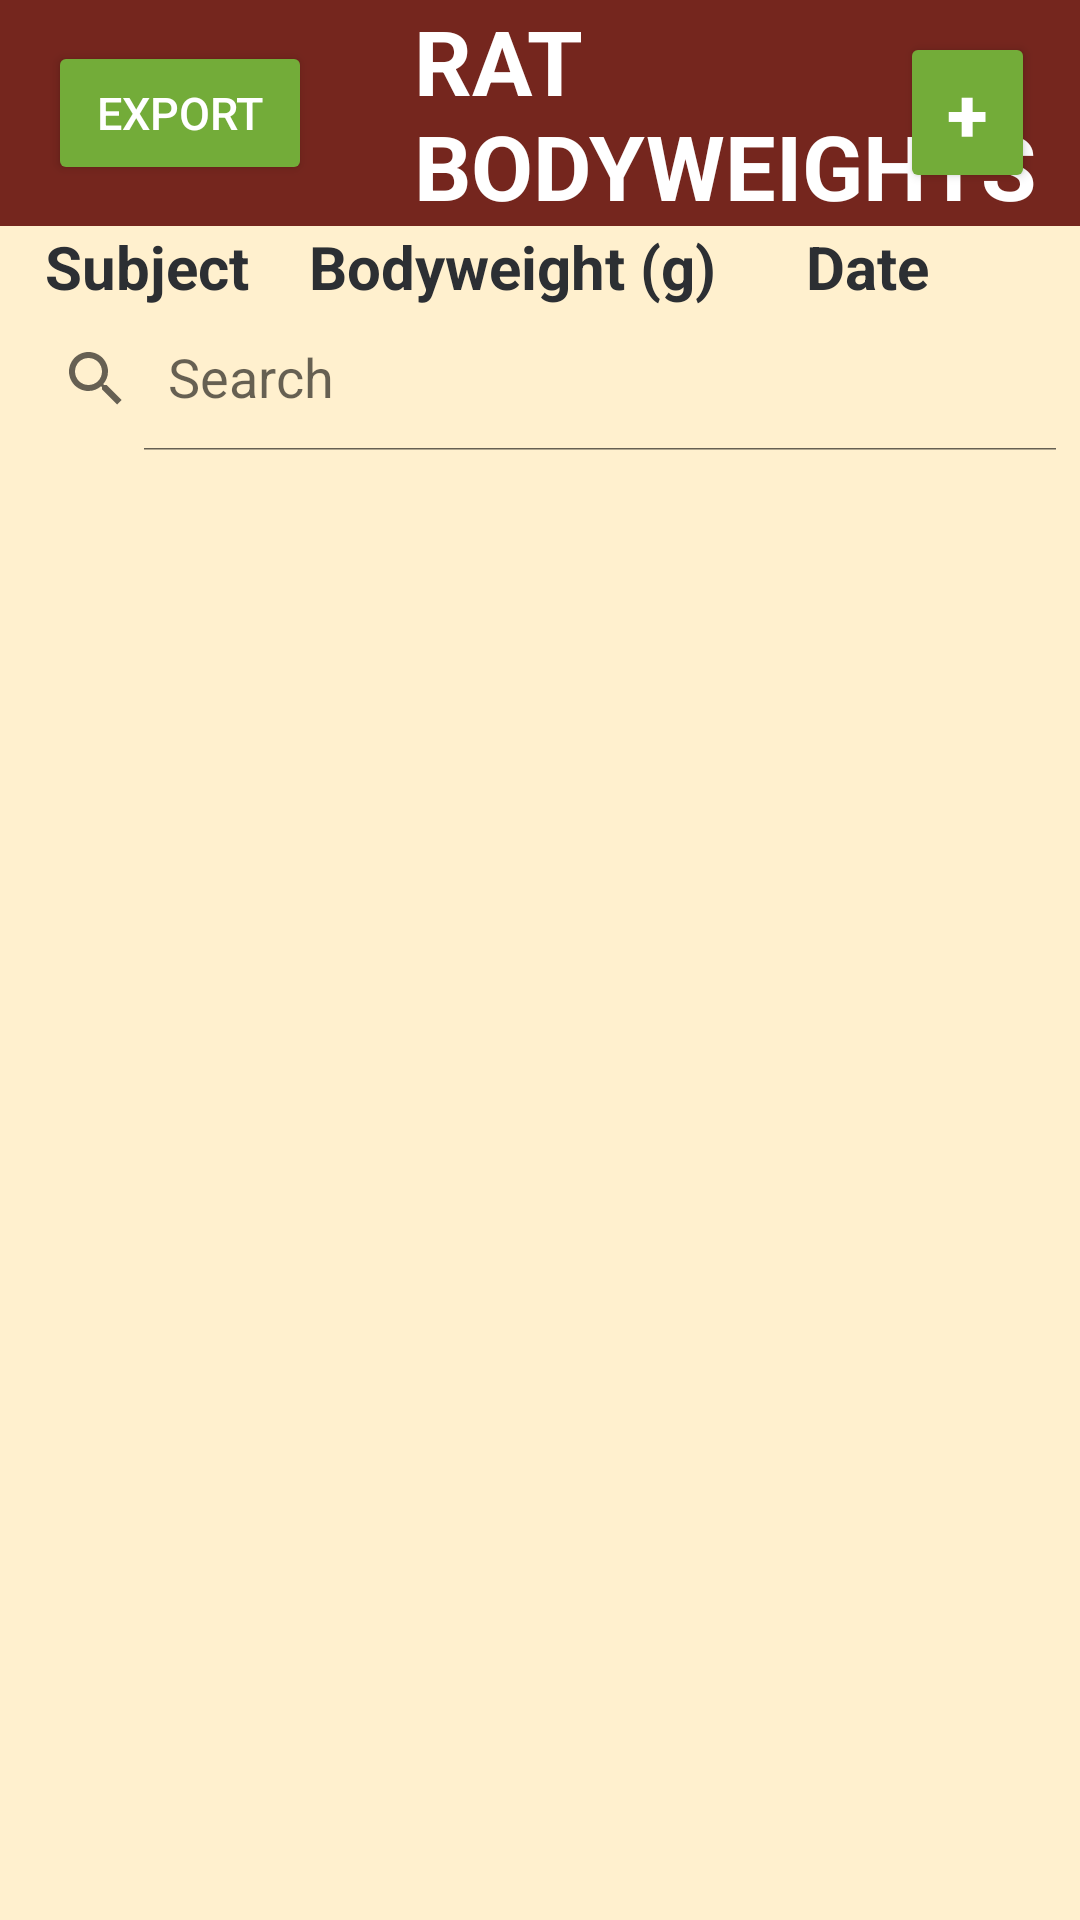

The Android layout XML behind this screen, and the referenced resources:
<!-- AndroidManifest.xml: application theme Theme.RatDatabase3 -->
<!-- res/layout/activity_rat_bodyweights.xml -->
<?xml version="1.0" encoding="utf-8"?>
<LinearLayout
    xmlns:android="http://schemas.android.com/apk/res/android"
    xmlns:app="http://schemas.android.com/apk/res-auto"
    xmlns:tools="http://schemas.android.com/tools"
    android:layout_width="match_parent"
    android:layout_height="match_parent"
    android:orientation="vertical"
    android:background="@color/c3Beige"
    android:backgroundTintMode="src_over"
    tools:context=".BodyweightActivity">

    <androidx.appcompat.widget.Toolbar

        android:layout_width="match_parent"
        android:layout_height="wrap_content"
        android:minHeight="?actionBarSize"
        android:theme="?actionBarTheme"
        android:background="@color/c6Red">

        <Button
            android:id="@+id/exportTable"
            android:layout_height="wrap_content"
            android:layout_width="wrap_content"
            android:layout_gravity="left"
            android:backgroundTint="@color/c8Green"
            android:text="Export"
            android:textColor="@color/offWhite"
            android:textSize="15dp"
            android:onClick="exportTable"
            />

        <TextView
            android:layout_height="wrap_content"
            android:layout_width="wrap_content"
            android:text="RAT BODYWEIGHTS"
            android:textSize="30sp"
            android:textColor="@color/white"
            android:textStyle="bold"
            android:layout_gravity="center"
            android:layout_marginLeft="50dp"
            />



        <Button
            android:id="@+id/add_rat"
            android:layout_width="45dp"
            android:layout_height="wrap_content"
            android:layout_gravity="end"
            android:backgroundTint="@color/c8Green"
            android:onClick="newRat"
            android:text="+"
            android:textColor="@color/white"
            android:textSize="25sp"
            android:textStyle="bold"
            android:layout_marginRight="15dp"/>



    </androidx.appcompat.widget.Toolbar>

    <TableRow
        android:layout_height="wrap_content"
        android:layout_width="wrap_content"
        android:layout_gravity="left">

    <TextView
        android:layout_width="wrap_content"
        android:layout_height="wrap_content"
        android:text="Subject"
        android:textStyle="bold"
        android:textSize="20sp"
        android:textColor="@color/darkGray"
        android:paddingLeft="15dp"/>

        <TextView
            android:layout_width="wrap_content"
            android:layout_height="wrap_content"
            android:text="Bodyweight (g)"
            android:textStyle="bold"
            android:textSize="20sp"
            android:layout_marginLeft="20dp"
            android:textColor="@color/darkGray"/>

        <TextView
            android:layout_width="wrap_content"
            android:layout_height="wrap_content"
            android:text="Date"
            android:textStyle="bold"
            android:textSize="20sp"
            android:layout_marginLeft="30dp"
            android:textColor="@color/darkGray"/>

   />

    </TableRow>

   <androidx.appcompat.widget.SearchView
       android:layout_width="match_parent"
       android:layout_height="wrap_content"
       android:id="@+id/searchView"
       app:iconifiedByDefault="false"
       app:queryHint="Search"/>

    <ListView
        android:id="@+id/ratListView"
        android:layout_width="match_parent"
        android:layout_height="wrap_content"
        android:layout_marginTop="3dp"
        android:divider="@color/darkGray"
        android:dividerHeight="2dp" />


</LinearLayout>
<!-- resources referenced by this layout -->
<resources>
  <color name="c3Beige">#FFF0CE</color>
  <color name="c6Red">#75261E</color>
  <color name="c8Green">#73AC39</color>
  <color name="darkGray">#2C2F33</color>
  <color name="offWhite">#ffffff</color>
  <color name="white">#FFFFFFFF</color>
  <style name="Theme.RatDatabase3" parent="Theme.MaterialComponents.Light.NoActionBar">
          
          <item name="colorPrimary">@color/darkGray</item>
          <item name="colorPrimaryVariant">@color/black</item>
          <item name="colorOnPrimary">@color/darkGray</item>
          
          <item name="android:statusBarColor" tools:targetApi="l">?attr/colorPrimaryVariant</item>
          
      </style>
  <color name="black">#FF000000</color>
</resources>
